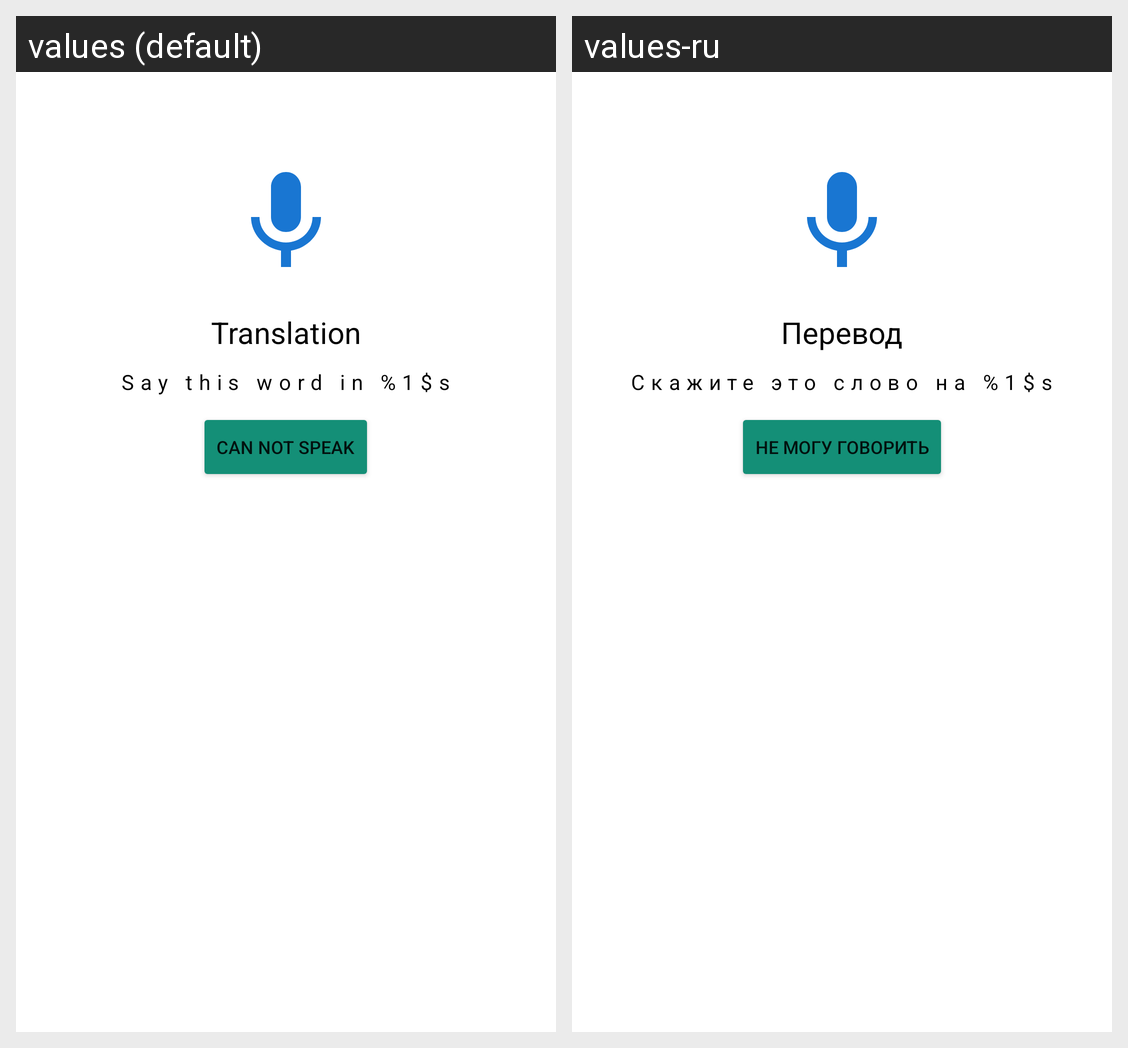

Locale-by-locale string values for the Android screen shown in this grid:
Android screen res/layout/fragment_speech_stage.xml rendered under 2 locales, left to right: values (default), values-ru. Device: Nexus 5 (rendered at 1080×1920; each locale shown at half size, 540×960, under a caption strip naming it); theme AppTheme.
Strings drawn on this screen, with the default value and each locale's value (text and hints the layout hard-codes, and strings that could not be matched under every locale, appear in the picture but are not listed):

translation
  values: Translation
  values-ru: Перевод

say_this_word_in
  values: Say this word in %1$s
  values-ru: Скажите это слово на %1$s

can_not_speak
  values: Can not speak
  values-ru: Не могу говорить
